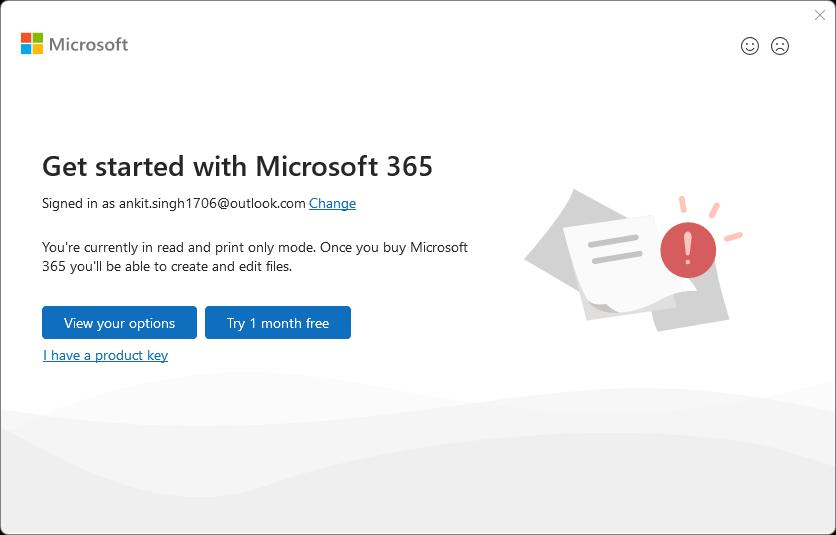
Task: UiPath Attended Automation for Vendor Master Data Creation
Workflow: onAppear_LicenceExpirePopup

Step 1: Product License Expired on the element in window 'Product License Expired' (outlook.exe)
